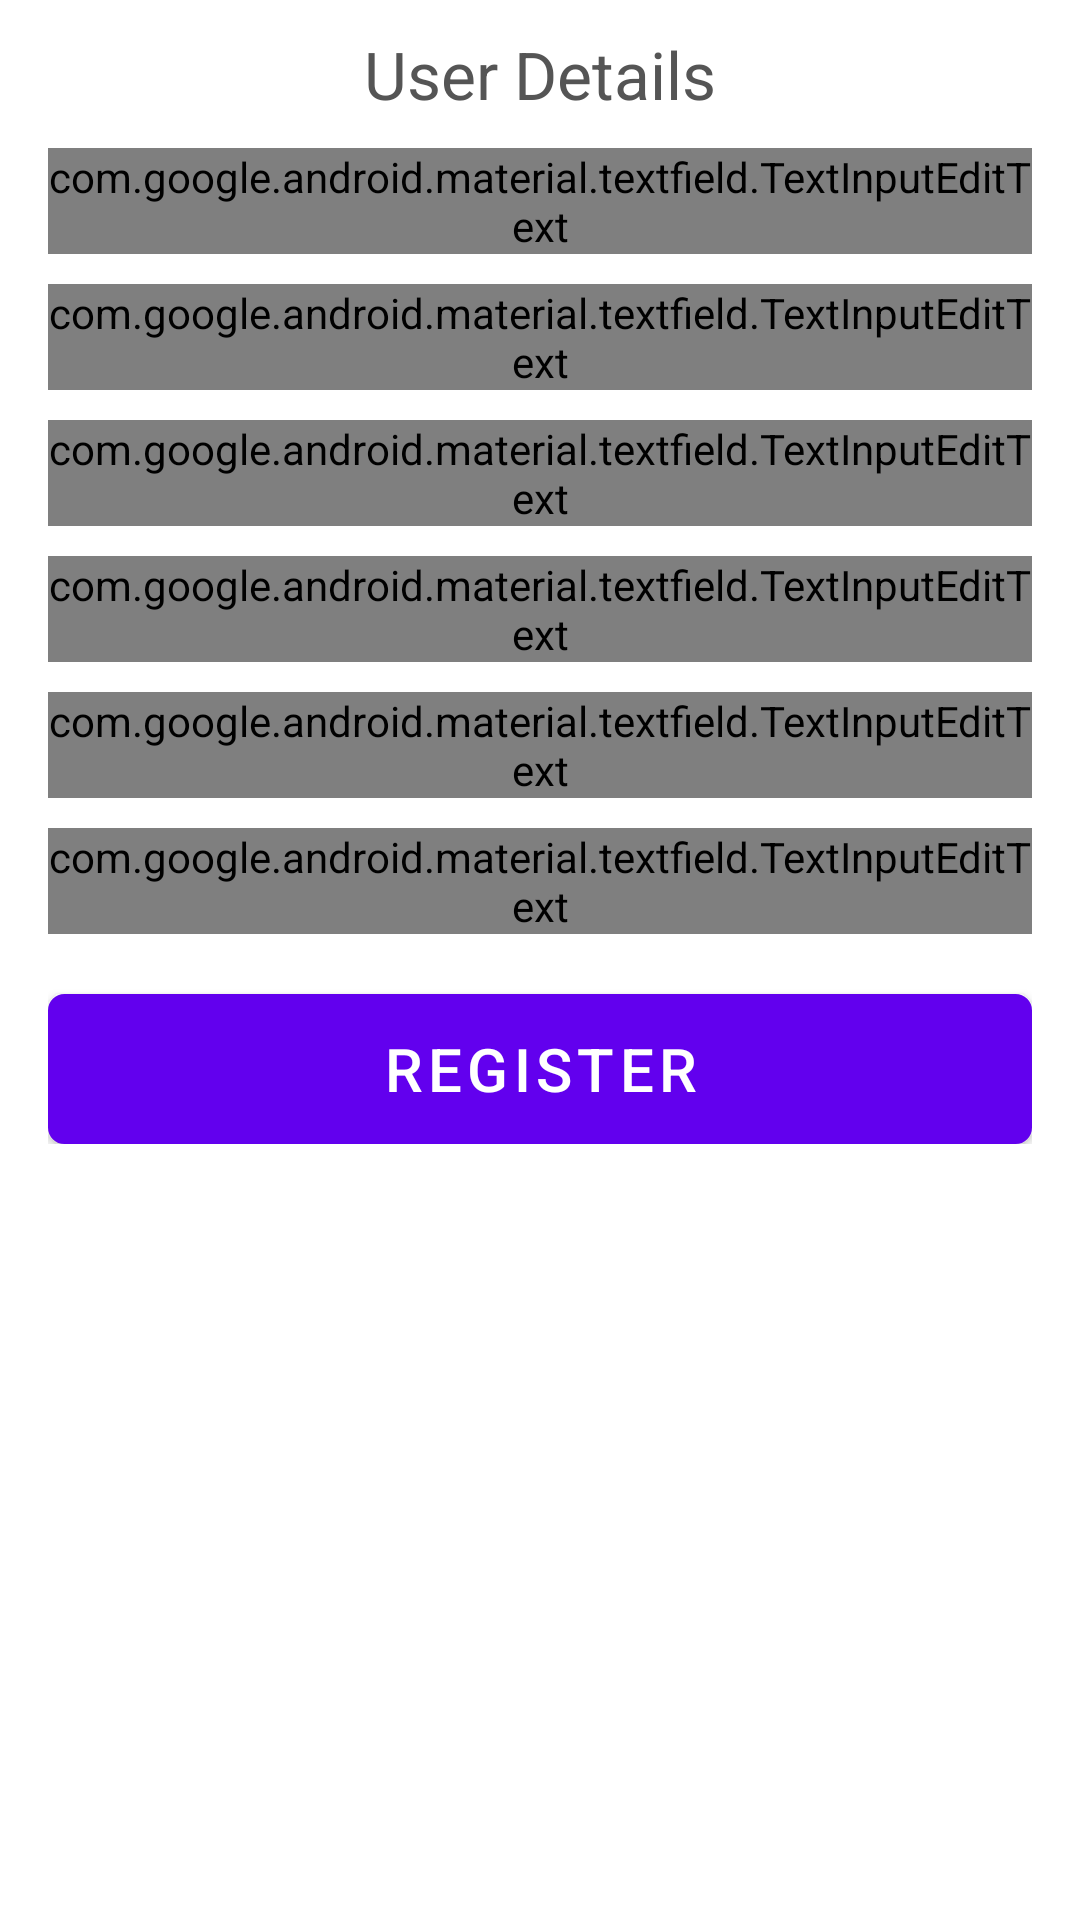

Here is an Android app screen rendered from its layout file. Give the layout XML and the strings, colors and styles it references.
<!-- AndroidManifest.xml: activity theme Theme.CollegeTermProject -->
<!-- res/layout/activity_registration.xml -->
<?xml version="1.0" encoding="utf-8"?>
<layout xmlns:android="http://schemas.android.com/apk/res/android"
    xmlns:app="http://schemas.android.com/apk/res-auto"
    xmlns:tools="http://schemas.android.com/tools">

    <LinearLayout
        android:layout_width="match_parent"
        android:layout_height="match_parent"
        android:orientation="vertical"
        tools:context=".RegistrationActivity">

        <TextView
            android:layout_width="match_parent"
            android:layout_height="wrap_content"
            android:layout_marginTop="10dp"
            android:gravity="center_horizontal"
            android:text="User Details"
            android:textColor="@color/colorLightBlack"
            android:textSize="22sp"
            android:textStyle="normal" />

        <ScrollView
            android:layout_width="match_parent"
            android:layout_height="wrap_content"
            android:scrollbars="none">

            <LinearLayout
                android:layout_width="match_parent"
                android:layout_height="wrap_content"
                android:layout_marginLeft="16dp"
                android:layout_marginRight="16dp"
                android:orientation="vertical">

                <com.google.android.material.textfield.TextInputLayout
                    style="@style/Widget.MaterialComponents.TextInputLayout.OutlinedBox"
                    android:layout_width="match_parent"
                    android:layout_height="wrap_content"
                    android:layout_marginTop="10dp">

                    <com.google.android.material.textfield.TextInputEditText
                        android:id="@+id/etFullname"
                        android:layout_width="match_parent"
                        android:layout_height="wrap_content"
                        android:hint="Fullname"
                        android:textColor="@drawable/edittext_color_selector" />

                </com.google.android.material.textfield.TextInputLayout>

                <com.google.android.material.textfield.TextInputLayout
                    style="@style/Widget.MaterialComponents.TextInputLayout.OutlinedBox"
                    android:layout_width="match_parent"
                    android:layout_height="wrap_content"
                    android:layout_marginTop="10dp">

                    <com.google.android.material.textfield.TextInputEditText
                        android:id="@+id/etEmailId"
                        android:layout_width="match_parent"
                        android:layout_height="wrap_content"
                        android:hint="EmailId"
                        android:textColor="@drawable/edittext_color_selector" />

                </com.google.android.material.textfield.TextInputLayout>

                <com.google.android.material.textfield.TextInputLayout
                    style="@style/Widget.MaterialComponents.TextInputLayout.OutlinedBox"
                    android:layout_width="match_parent"
                    android:layout_height="wrap_content"
                    android:layout_marginTop="10dp"
                    android:layout_weight="1">

                    <com.google.android.material.textfield.TextInputEditText
                        android:id="@+id/etPassword"
                        android:layout_width="match_parent"
                        android:layout_height="wrap_content"
                        android:hint="Password"
                        android:inputType="textPassword"
                        android:textColor="@drawable/edittext_color_selector" />

                </com.google.android.material.textfield.TextInputLayout>

                <com.google.android.material.textfield.TextInputLayout
                    style="@style/Widget.MaterialComponents.TextInputLayout.OutlinedBox"
                    android:layout_width="match_parent"
                    android:layout_height="wrap_content"
                    android:layout_marginTop="10dp">

                    <com.google.android.material.textfield.TextInputEditText
                        android:id="@+id/etConfirmPassword"
                        android:layout_width="match_parent"
                        android:layout_height="wrap_content"
                        android:hint="Confirm Password"
                        android:inputType="textPassword"
                        android:textColor="@drawable/edittext_color_selector" />

                </com.google.android.material.textfield.TextInputLayout>

                <com.google.android.material.textfield.TextInputLayout
                    style="@style/Widget.MaterialComponents.TextInputLayout.OutlinedBox"
                    android:layout_width="match_parent"
                    android:layout_height="wrap_content"
                    android:layout_marginTop="10dp">

                    <com.google.android.material.textfield.TextInputEditText
                        android:id="@+id/etPhoneNumber"
                        android:layout_width="match_parent"
                        android:layout_height="wrap_content"
                        android:hint="Phone Number"
                        android:inputType="phone"
                        android:textColor="@drawable/edittext_color_selector" />

                </com.google.android.material.textfield.TextInputLayout>

                <com.google.android.material.textfield.TextInputLayout
                    style="@style/Widget.MaterialComponents.TextInputLayout.OutlinedBox"
                    android:layout_width="match_parent"
                    android:layout_height="wrap_content"
                    android:layout_marginTop="10dp">

                    <com.google.android.material.textfield.TextInputEditText
                        android:id="@+id/etAge"
                        android:layout_width="match_parent"
                        android:layout_height="wrap_content"
                        android:hint="Age"
                        android:inputType="number"
                        android:textColor="@drawable/edittext_color_selector" />

                </com.google.android.material.textfield.TextInputLayout>

                <Button
                    android:id="@+id/register"
                    android:layout_width="match_parent"
                    android:layout_height="50dp"
                    android:layout_marginTop="20dp"
                    android:background="@drawable/btn_color_primary_bg"
                    android:onClick="onRegister"
                    android:text="Register"
                    android:textColor="@color/colorWhite"
                    android:textSize="20sp" />

            </LinearLayout>
        </ScrollView>
    </LinearLayout>

</layout>
<!-- resources referenced by this layout -->
<resources>
  <color name="colorLightBlack">#555555</color>
  <color name="colorWhite">#FFFFFF</color>
  <!-- drawable btn_color_primary_bg (drawable) -->
  <?xml version="1.0" encoding="utf-8"?>
  <shape xmlns:android="http://schemas.android.com/apk/res/android">
      <stroke
          android:width="1dp"
          android:color="@color/colorPrimary" />
  
      <solid android:color="@color/colorPrimary" />
  
      <padding
          android:left="1dp"
          android:right="1dp"
          android:top="1dp" />
  
      <corners android:radius="5dp" />
  </shape>
  <style name="Theme.CollegeTermProject" parent="Theme.MaterialComponents.DayNight.DarkActionBar">
          
          <item name="colorPrimary">@color/purple_500</item>
          <item name="colorPrimaryVariant">@color/purple_700</item>
          <item name="colorOnPrimary">@color/white</item>
          
          <item name="colorSecondary">@color/teal_200</item>
          <item name="colorSecondaryVariant">@color/teal_700</item>
          <item name="colorOnSecondary">@color/black</item>
          
          <item name="android:statusBarColor" tools:targetApi="l">?attr/colorPrimaryVariant</item>
          
      </style>
  <color name="colorPrimary">#309C3F</color>
  <color name="purple_500">#FF6200EE</color>
  <color name="purple_700">#FF3700B3</color>
  <color name="white">#FFFFFFFF</color>
  <color name="teal_200">#FF03DAC5</color>
  <color name="teal_700">#FF018786</color>
  <color name="black">#FF000000</color>
</resources>
